Run: headless pygame with SDL's dummy video driver; simulated clock (each Clock.tick advances the game by its frame time, no real sleeping); random seed 0; keys injected as events and as key.get_pressed() state; mouse plan: one left click at the window centre at the start of phase 2, then a move to the lower-right quarter at the start of phase 3.
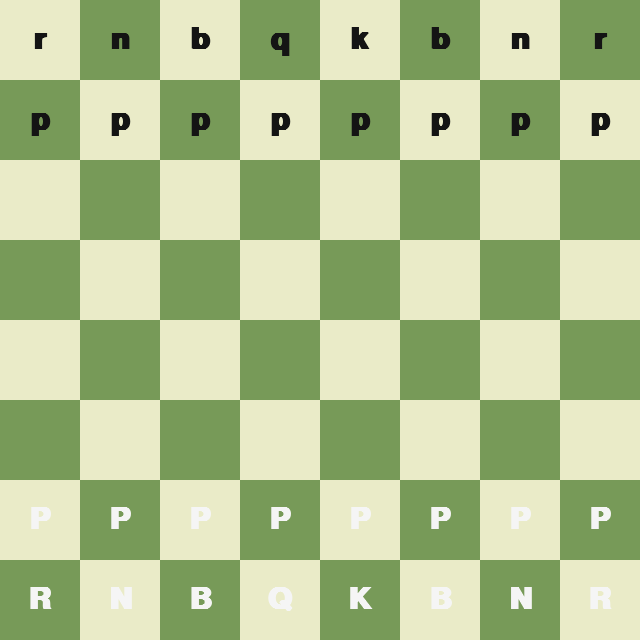
Frame 1 of 4 · flips 1–60 · no input
Frame 2 of 4 · flips 61–180 · clicked the window centre · tapped SPACE, RETURN · held RIGHT (→), D · screen unchanged from frame 1, image omitted
Frame 3 of 4 · flips 181–300 · moved the mouse to the lower-right quarter · held DOWN (↓), S · screen unchanged from frame 2, image omitted
Frame 4 of 4 · flips 301–420 · held LEFT (←), A, UP (↑), W · screen unchanged from frame 3, image omitted

The pygame program that drew these frames:

import sys
import copy
import pygame

# Config
WIDTH, HEIGHT = 640, 640
ROWS, COLS = 8, 8
SQ_SIZE = WIDTH // COLS
FPS = 60

# Colors
LIGHT = (234, 235, 200)
DARK = (119, 154, 88)
HIGHLIGHT = (246, 246, 105)
SELECT = (255, 213, 79)
MOVE_DOT = (66, 66, 66)
TEXT_WHITE = (245, 245, 245)
TEXT_BLACK = (20, 20, 20)
PANEL_BG = (30, 30, 30)

# Piece values for simple evaluation / greedy AI
PIECE_VALUES = {
    'P': 100, 'N': 320, 'B': 330, 'R': 500, 'Q': 900, 'K': 20000,
    'p': 100, 'n': 320, 'b': 330, 'r': 500, 'q': 900, 'k': 20000
}


def create_initial_board():
    # Using the user's format: lowercase = black, uppercase = white
    return [
        ["r", "n", "b", "q", "k", "b", "n", "r"],
        ["p", "p", "p", "p", "p", "p", "p", "p"],
        [".", ".", ".", ".", ".", ".", ".", "."],
        [".", ".", ".", ".", ".", ".", ".", "."],
        [".", ".", ".", ".", ".", ".", ".", "."],
        [".", ".", ".", ".", ".", ".", ".", "."],
        ["P", "P", "P", "P", "P", "P", "P", "P"],
        ["R", "N", "B", "Q", "K", "B", "N", "R"],
    ]


# Helpers

def in_bounds(r, c):
    return 0 <= r < ROWS and 0 <= c < COLS


def is_empty(board, r, c):
    return board[r][c] == '.'


def get_color(piece):
    if piece == '.':
        return None
    return 'white' if piece.isupper() else 'black'


def is_enemy(p1, p2):
    if p1 == '.' or p2 == '.':
        return False
    return (p1.isupper() and p2.islower()) or (p1.islower() and p2.isupper())


def same_color(p1, p2):
    if p1 == '.' or p2 == '.':
        return False
    return (p1.isupper() and p2.isupper()) or (p1.islower() and p2.islower())


# Move generation per piece

def get_pawn_moves(board, r, c, color):
    moves = []
    direction = -1 if color == 'white' else 1
    start_row = 6 if color == 'white' else 1
    enemy_color = 'black' if color == 'white' else 'white'

    # forward one
    fr, fc = r + direction, c
    if in_bounds(fr, fc) and is_empty(board, fr, fc):
        moves.append((fr, fc))
        # forward two from start
        fr2 = r + 2*direction
        if r == start_row and is_empty(board, fr2, fc):
            moves.append((fr2, fc))

    # captures
    for dc in (-1, 1):
        tr, tc = r + direction, c + dc
        if in_bounds(tr, tc) and board[tr][tc] != '.' and get_color(board[tr][tc]) == enemy_color:
            moves.append((tr, tc))

    # no en passant in this basic version
    return moves


def get_knight_moves(board, r, c, color):
    moves = []
    offsets = [(-2, -1), (-2, 1), (-1, -2), (-1, 2), (1, -2), (1, 2), (2, -1), (2, 1)]
    for dr, dc in offsets:
        tr, tc = r + dr, c + dc
        if not in_bounds(tr, tc):
            continue
        target = board[tr][tc]
        if target == '.' or get_color(target) != color:
            moves.append((tr, tc))
    return moves


def slide_moves(board, r, c, color, directions):
    moves = []
    for dr, dc in directions:
        tr, tc = r + dr, c + dc
        while in_bounds(tr, tc):
            target = board[tr][tc]
            if target == '.':
                moves.append((tr, tc))
            else:
                if get_color(target) != color:
                    moves.append((tr, tc))
                break
            tr += dr
            tc += dc
    return moves


def get_bishop_moves(board, r, c, color):
    dirs = [(-1, -1), (-1, 1), (1, -1), (1, 1)]
    return slide_moves(board, r, c, color, dirs)


def get_rook_moves(board, r, c, color):
    dirs = [(-1, 0), (1, 0), (0, -1), (0, 1)]
    return slide_moves(board, r, c, color, dirs)


def get_queen_moves(board, r, c, color):
    dirs = [(-1, 0), (1, 0), (0, -1), (0, 1), (-1, -1), (-1, 1), (1, -1), (1, 1)]
    return slide_moves(board, r, c, color, dirs)


def get_king_moves(board, r, c, color):
    moves = []
    for dr in (-1, 0, 1):
        for dc in (-1, 0, 1):
            if dr == 0 and dc == 0:
                continue
            tr, tc = r + dr, c + dc
            if not in_bounds(tr, tc):
                continue
            target = board[tr][tc]
            if target == '.' or get_color(target) != color:
                moves.append((tr, tc))
    # no castling in this basic version
    return moves


def get_moves_for_piece(board, r, c):
    piece = board[r][c]
    if piece == '.':
        return []
    color = get_color(piece)
    p = piece.lower()
    if p == 'p':
        return get_pawn_moves(board, r, c, color)
    if p == 'n':
        return get_knight_moves(board, r, c, color)
    if p == 'b':
        return get_bishop_moves(board, r, c, color)
    if p == 'r':
        return get_rook_moves(board, r, c, color)
    if p == 'q':
        return get_queen_moves(board, r, c, color)
    if p == 'k':
        return get_king_moves(board, r, c, color)
    return []


def get_all_moves(board, color):
    all_moves = []  # list of (from_r, from_c, to_r, to_c)
    for r in range(ROWS):
        for c in range(COLS):
            piece = board[r][c]
            if piece == '.' or get_color(piece) != color:
                continue
            for (tr, tc) in get_moves_for_piece(board, r, c):
                # basic validation: do not capture own piece already guaranteed
                if same_color(piece, board[tr][tc]):
                    continue
                all_moves.append((r, c, tr, tc))
    return all_moves


def apply_move(board, move):
    r, c, tr, tc = move
    piece = board[r][c]
    captured = board[tr][tc]
    board[tr][tc] = piece
    board[r][c] = '.'

    # promotion: auto-queen
    if piece == 'P' and tr == 0:
        board[tr][tc] = 'Q'
    if piece == 'p' and tr == ROWS - 1:
        board[tr][tc] = 'q'
    return captured


def board_copy(board):
    return [row[:] for row in board]


def evaluate_board_material(board):
    score = 0
    for r in range(ROWS):
        for c in range(COLS):
            p = board[r][c]
            if p == '.':
                continue
            v = PIECE_VALUES[p]
            score += v if p.isupper() else -v
    return score  # positive means advantage for white


# Greedy AI (depth 1): choose move maximizing own material after move

def choose_ai_move(board, color):
    best_score = None
    best_move = None

    moves = get_all_moves(board, color)
    if not moves:
        return None

    for m in moves:
        b2 = board_copy(board)
        apply_move(b2, m)
        score = evaluate_board_material(b2)
        # Black wants lower score, white wants higher
        signed_score = score if color == 'white' else -score
        if best_score is None or signed_score > best_score:
            best_score = signed_score
            best_move = m
    return best_move


# Drawing

def draw_board(screen):
    for r in range(ROWS):
        for c in range(COLS):
            color = LIGHT if (r + c) % 2 == 0 else DARK
            pygame.draw.rect(screen, color, (c * SQ_SIZE, r * SQ_SIZE, SQ_SIZE, SQ_SIZE))


def draw_selection_and_moves(screen, selected, legal_moves):
    if selected is not None:
        r, c = selected
        pygame.draw.rect(screen, SELECT, (c * SQ_SIZE, r * SQ_SIZE, SQ_SIZE, SQ_SIZE), 4)
    for (tr, tc) in legal_moves:
        cx = tc * SQ_SIZE + SQ_SIZE // 2
        cy = tr * SQ_SIZE + SQ_SIZE // 2
        pygame.draw.circle(screen, MOVE_DOT, (cx, cy), 8)


def draw_pieces(screen, board, font):
    for r in range(ROWS):
        for c in range(COLS):
            piece = board[r][c]
            if piece == '.':
                continue
            text_color = TEXT_WHITE if piece.isupper() else TEXT_BLACK
            # Display the character itself (e.g., 'P', 'p', etc.)
            label = font.render(piece, True, text_color)
            rect = label.get_rect(center=(c * SQ_SIZE + SQ_SIZE // 2, r * SQ_SIZE + SQ_SIZE // 2))
            screen.blit(label, rect)


def main():
    pygame.init()
    pygame.display.set_caption("Chess (Pygame) - Human vs AI")
    screen = pygame.display.set_mode((WIDTH, HEIGHT))
    clock = pygame.time.Clock()

    font = pygame.font.SysFont("consolas", 44, bold=True)

    board = create_initial_board()
    turn = 'white'  # Human plays white

    selected = None  # (r, c) or None
    legal_moves = []  # list of (tr, tc) for selected piece

    running = True
    while running:
        clock.tick(FPS)
        for event in pygame.event.get():
            if event.type == pygame.QUIT:
                running = False
            elif event.type == pygame.MOUSEBUTTONDOWN and event.button == 1:
                if turn == 'white':
                    mx, my = event.pos
                    c = mx // SQ_SIZE
                    r = my // SQ_SIZE
                    if not in_bounds(r, c):
                        continue
                    if selected is None:
                        # select a white piece
                        if board[r][c] != '.' and get_color(board[r][c]) == 'white':
                            selected = (r, c)
                            # compute legal moves
                            legal_moves = []
                            for (tr, tc) in get_moves_for_piece(board, r, c):
                                if not same_color(board[r][c], board[tr][tc]):
                                    legal_moves.append((tr, tc))
                    else:
                        # attempt to move to clicked square if legal
                        sr, sc = selected
                        if (r, c) in legal_moves:
                            apply_move(board, (sr, sc, r, c))
                            selected = None
                            legal_moves = []
                            turn = 'black'
                        else:
                            # reselect if clicked own piece
                            if board[r][c] != '.' and get_color(board[r][c]) == 'white':
                                selected = (r, c)
                                legal_moves = []
                                for (tr, tc) in get_moves_for_piece(board, r, c):
                                    if not same_color(board[r][c], board[tr][tc]):
                                        legal_moves.append((tr, tc))
                            else:
                                selected = None
                                legal_moves = []

        # AI move when it's black's turn
        if running and turn == 'black':
            ai_move = choose_ai_move(board, 'black')
            if ai_move is None:
                # no legal moves (very rare here since we don't consider check) -> switch back
                turn = 'white'
            else:
                apply_move(board, ai_move)
                turn = 'white'

        # Draw
        draw_board(screen)
        draw_selection_and_moves(screen, selected, legal_moves)
        draw_pieces(screen, board, font)

        pygame.display.flip()

    pygame.quit()
    sys.exit()


if __name__ == "__main__":
    main()
